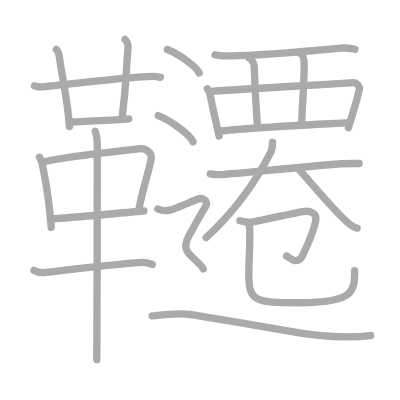
t = 0.00 s
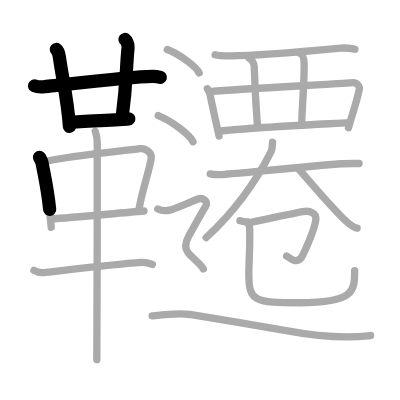
t = 4.75 s
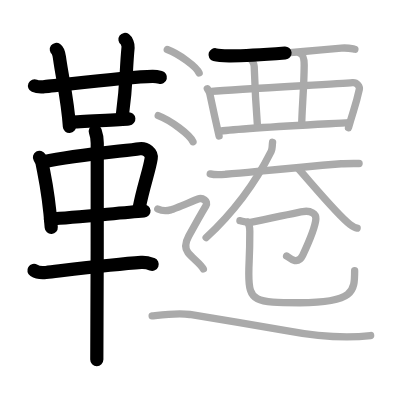
t = 9.50 s
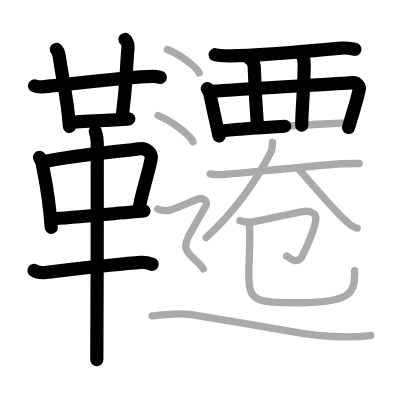
t = 14.50 s
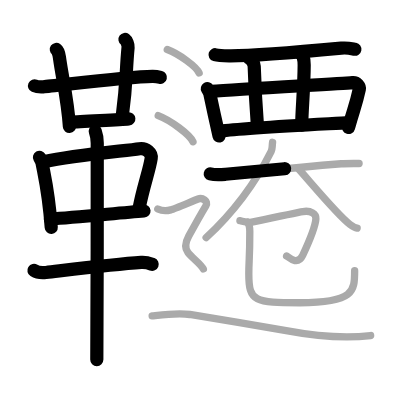
t = 15.50 s
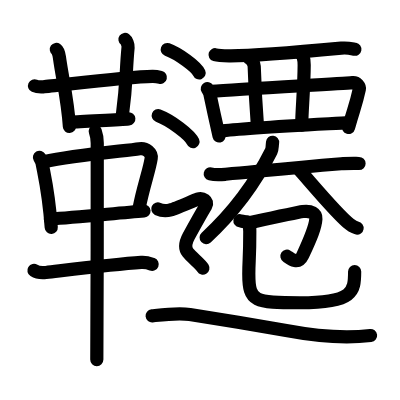
t = 24.00 s

The animated SVG that drew these frames (rendered in a browser with its animation timeline set to each time). Animation: 24 SMIL elements (animate=24); one cycle of 24.00 s.

<?xml version="1.0" standalone="no"?>
<!DOCTYPE svg PUBLIC "-//W3C//DTD SVG 1.1//EN"   "http://www.w3.org/Graphics/SVG/1.1/DTD/svg11.dtd">
<svg width="400px" height="400px"  version="1.1" xmlns="http://www.w3.org/2000/svg">
  <defs>
    <marker id="Triangle" viewBox="0 0 10 10" refX="0" refY="5" markerUnits="strokeWidth" markerWidth="3" style="stroke-opacity:0%;fill:#aaaaaa;" markerHeight="2" orient="auto">
      <path d="M 0 0 L 10 5 L 0 10 z" />
    </marker>
    
    <marker id="Arrow" viewBox="0 0 10 10" refX="5" refY="5" markerUnits="strokeWidth" markerWidth="1.8" style="stroke-opacity:0%;fill:#770000;" markerHeight="2" orient="auto">
      <path d="M 0 4 L 6 4 L 4 1 L 10 5 L 4 9 L 6 6 L 0 6 z" />
        <circle cx="5" cy="5" r="5" />
      </marker>
    
    <marker id="TriangleRed" viewBox="0 0 10 10" refX="0" refY="5" markerUnits="strokeWidth" markerWidth="3" style="stroke-opacity:0%;fill:#CC0000;" markerHeight="2" orient="auto">
      <path d="M 0 0 L 10 5 L 0 10 z" />
    </marker>
    
    <marker id="ArrowRed" viewBox="0 0 10 10" refX="5" refY="5" markerUnits="strokeWidth" markerWidth="1.8" style="stroke-opacity:0%;fill:#CC0000;" markerHeight="2" orient="auto">
      <path d="M 0 4 L 6 4 L 4 1 L 10 5 L 4 9 L 6 6 L 0 6 z" />
        <circle cx="5" cy="5" r="5" />
      </marker>
    
  </defs>
  
  <path style="fill:#ffffff; fill-opacity:100%; fill-rule:evenodd; stroke-width:0;" d="M 0 0 L 400px 0 L 400px 400px L 0 400px L 0 0" />

  <g transform="scale(3.6697247706422 3.6697247706422)">
<path style="fill:none; fill-opacity:0%; fill-rule:evenodd; stroke:#aaaaaa; stroke-opacity:100%; stroke-width: 1.5pt; stroke-linejoin:round; stroke-linecap:round;" d="M9.4 23.38c0.62 0.27 1.77 0.31 2.4 0.27c3.27-0.24 22.84-2.71 29.72-2.83c1.04-0.02 1.67 0.13 2.19 0.26"></path>
<path style="fill:none; fill-opacity:0%; fill-rule:evenodd; stroke:#aaaaaa; stroke-opacity:100%; stroke-width: 1.5pt; stroke-linejoin:round; stroke-linecap:round;" d="M15.35 13.46c0.47 0.33 0.75 1.48 0.84 2.14c0.81 5.9 2.23 11.44 2.73 18.9"></path>
<path style="fill:none; fill-opacity:0%; fill-rule:evenodd; stroke:#aaaaaa; stroke-opacity:100%; stroke-width: 1.5pt; stroke-linejoin:round; stroke-linecap:round;" d="M34.06 10.75c0.46 0.33 0.9 1.47 0.84 2.14c-0.65 6.86-0.33 9.42-1.57 18.63"></path>
<path style="fill:none; fill-opacity:0%; fill-rule:evenodd; stroke:#aaaaaa; stroke-opacity:100%; stroke-width: 1.5pt; stroke-linejoin:round; stroke-linecap:round;" d="M19.33 33.25c1.77 0 14.18-0.73 15.77-0.87"></path>
<path style="fill:none; fill-opacity:0%; fill-rule:evenodd; stroke:#aaaaaa; stroke-opacity:100%; stroke-width: 1.5pt; stroke-linejoin:round; stroke-linecap:round;" d="M10.76 42.86c0.29 0.52 0.58 0.95 0.7 1.6c0.99 5.13 1.83 8.28 2.5 17.5"></path>
<path style="fill:none; fill-opacity:0%; fill-rule:evenodd; stroke:#aaaaaa; stroke-opacity:100%; stroke-width: 1.5pt; stroke-linejoin:round; stroke-linecap:round;" d="M11.98 44.08c8.4-1.88 22.39-2.99 26.02-3.56c1.76-0.27 3.43 1.1 3.2 2.64c-0.47 3.17-2.25 8.02-3.28 13.54"></path>
<path style="fill:none; fill-opacity:0%; fill-rule:evenodd; stroke:#aaaaaa; stroke-opacity:100%; stroke-width: 1.5pt; stroke-linejoin:round; stroke-linecap:round;" d="M13.75 59.67c6.75-0.42 18.5-1.62 25.48-2.17"></path>
<path style="fill:none; fill-opacity:0%; fill-rule:evenodd; stroke:#aaaaaa; stroke-opacity:100%; stroke-width: 1.5pt; stroke-linejoin:round; stroke-linecap:round;" d="M9.25 73.7c0.86 0.54 2.43 0.64 3.29 0.54C19 73.5 31.25 72 38.49 71.51c1.43-0.1 2.29 0.26 3.01 0.53"></path>
<path style="fill:none; fill-opacity:0%; fill-rule:evenodd; stroke:#aaaaaa; stroke-opacity:100%; stroke-width: 1.5pt; stroke-linejoin:round; stroke-linecap:round;" d="M25.96 35.75c0.36 1 0.54 2.23 0.54 3.25c0 8.5 0 52.75-0.12 59"></path>
<path style="fill:none; fill-opacity:0%; fill-rule:evenodd; stroke:#aaaaaa; stroke-opacity:100%; stroke-width: 1.5pt; stroke-linejoin:round; stroke-linecap:round;" d="M58.61 14.91c1.06 0.31 3 0.3 4.06 0.31c7.32 0.03 23.57-1.47 30.33-2.1c1.75-0.17 2.82 0.14 3.71 0.3"></path>
<path style="fill:none; fill-opacity:0%; fill-rule:evenodd; stroke:#aaaaaa; stroke-opacity:100%; stroke-width: 1.5pt; stroke-linejoin:round; stroke-linecap:round;" d="M56.5 24.18c0.28 0.47 0.57 0.86 0.69 1.44c0.97 4.64 1.59 7.41 2.51 11.43"></path>
<path style="fill:none; fill-opacity:0%; fill-rule:evenodd; stroke:#aaaaaa; stroke-opacity:100%; stroke-width: 1.5pt; stroke-linejoin:round; stroke-linecap:round;" d="M57.62 24.92c8.13-0.67 34.9-2.1 38.42-2.41c1.29-0.11 2.02 1.11 1.88 1.78c-0.97 4.45-1.43 5.1-2.96 10.53"></path>
<path style="fill:none; fill-opacity:0%; fill-rule:evenodd; stroke:#aaaaaa; stroke-opacity:100%; stroke-width: 1.5pt; stroke-linejoin:round; stroke-linecap:round;" d="M67.93 15.86c0.74 0.34 1.31 1.52 1.34 2.22c0.18 5.62 0.41 10.09 0.91 16.6"></path>
<path style="fill:none; fill-opacity:0%; fill-rule:evenodd; stroke:#aaaaaa; stroke-opacity:100%; stroke-width: 1.5pt; stroke-linejoin:round; stroke-linecap:round;" d="M81.84 14.58c0.74 0.34 1.05 1.56 1.05 3.13c-0.03 6.26-0.67 12.65-0.67 16.41"></path>
<path style="fill:none; fill-opacity:0%; fill-rule:evenodd; stroke:#aaaaaa; stroke-opacity:100%; stroke-width: 1.5pt; stroke-linejoin:round; stroke-linecap:round;" d="M60.07 35.73c5.7-0.8 27.83-1.89 35.05-2.31"></path>
<path style="fill:none; fill-opacity:0%; fill-rule:evenodd; stroke:#aaaaaa; stroke-opacity:100%; stroke-width: 1.5pt; stroke-linejoin:round; stroke-linecap:round;" d="M57.29 47.39c1.51 0.36 3.2 0.19 4.18 0.1C75.95 46.13 80 45.7 92.98 44.62c1.24-0.1 3.48-0.07 4.87-0.07"></path>
<path style="fill:none; fill-opacity:0%; fill-rule:evenodd; stroke:#aaaaaa; stroke-opacity:100%; stroke-width: 1.5pt; stroke-linejoin:round; stroke-linecap:round;" d="M74.28 38.78c-0.17 1.39-0.05 1.77-0.38 2.44C69.5 50 64 57.5 56.17 64.75"></path>
<path style="fill:none; fill-opacity:0%; fill-rule:evenodd; stroke:#aaaaaa; stroke-opacity:100%; stroke-width: 1.5pt; stroke-linejoin:round; stroke-linecap:round;" d="M81.26 45.93c3.25 3.6 10.83 12.78 14.07 15.2c1.1 0.82 1.49 0.94 1.99 1.02"></path>
<path style="fill:none; fill-opacity:0%; fill-rule:evenodd; stroke:#aaaaaa; stroke-opacity:100%; stroke-width: 1.5pt; stroke-linejoin:round; stroke-linecap:round;" d="M65.38 60.15c0.55 0.07 2.17 0.63 3.23 0.4c4.89-1.05 12.46-2.67 13.92-2.9c2.21-0.34 3.64 0.6 3.55 1.97c-0.15 2.32-1.34 5.14-3.58 9.94c-1.45 3.1-4 0.33-4.41 0.19"></path>
<path style="fill:none; fill-opacity:0%; fill-rule:evenodd; stroke:#aaaaaa; stroke-opacity:100%; stroke-width: 1.5pt; stroke-linejoin:round; stroke-linecap:round;" d="M67.49 60.56c0.58 0.81 0.58 1.27 0.58 2.51c0 7.45-0.27 7.78-0.27 11.58c0 7.62 1.62 7.85 13.94 7.85c14.76 0 14.9-3.14 14.9-8.71"></path>
<path style="fill:none; fill-opacity:0%; fill-rule:evenodd; stroke:#aaaaaa; stroke-opacity:100%; stroke-width: 1.5pt; stroke-linejoin:round; stroke-linecap:round;" d="M45.58 13.5c3.06 1.13 7.92 4.63 8.68 6.38"></path>
<path style="fill:none; fill-opacity:0%; fill-rule:evenodd; stroke:#aaaaaa; stroke-opacity:100%; stroke-width: 1.5pt; stroke-linejoin:round; stroke-linecap:round;" d="M43.12 31.5c3.34 1.26 8.64 5.18 9.47 7.13"></path>
<path style="fill:none; fill-opacity:0%; fill-rule:evenodd; stroke:#aaaaaa; stroke-opacity:100%; stroke-width: 1.5pt; stroke-linejoin:round; stroke-linecap:round;" d="M43 56.94c1.73 0.85 2.89 0.43 3.66 0.21c0.77-0.21 6.17-2.49 7.32-2.92c1.16-0.43 2.89 0.57 2.12 1.85c-0.77 1.28-4.08 7.19-4.66 8.26c-0.58 1.07-1.39 2.99-0.23 4.48c1.16 1.49 3.62 3.2 4.2 4.48c0.58 1.28 "></path>
<path style="fill:none; fill-opacity:0%; fill-rule:evenodd; stroke:#aaaaaa; stroke-opacity:100%; stroke-width: 1.5pt; stroke-linejoin:round; stroke-linecap:round;" d="M41.46 86.07c2.28-0.24 6.85-0.85 10.27-0.37c3.42 0.49 22.88 3.76 26.25 4.39c9.13 1.71 16.17 2.19 23.02 1.34"></path>

<path style="fill:none; fill-opacity:0%; fill-rule:evenodd; stroke:#000000; stroke-opacity:100%; stroke-width: 2.7pt; stroke-linejoin:round; stroke-linecap:round;" d="M9.4 23.38c0.62 0.27 1.77 0.31 2.4 0.27c3.27-0.24 22.84-2.71 29.72-2.83c1.04-0.02 1.67 0.13 2.19 0.26" pathLength="100" stroke-dashoffset="100" stroke-dasharray="100 105"><animate id="dashAnim1" attributeName="stroke-dashoffset" from="100" to="0" dur="1s" calcMode="linear" fill="freeze"/></path>
<path style="fill:none; fill-opacity:0%; fill-rule:evenodd; stroke:#000000; stroke-opacity:100%; stroke-width: 2.7pt; stroke-linejoin:round; stroke-linecap:round;" d="M15.35 13.46c0.47 0.33 0.75 1.48 0.84 2.14c0.81 5.9 2.23 11.44 2.73 18.9" pathLength="100" stroke-dashoffset="100" stroke-dasharray="100 105"><animate id="dashAnim2" attributeName="stroke-dashoffset" from="100" to="0" dur="1s" calcMode="linear" begin="dashAnim1.end" fill="freeze"/></path>
<path style="fill:none; fill-opacity:0%; fill-rule:evenodd; stroke:#000000; stroke-opacity:100%; stroke-width: 2.7pt; stroke-linejoin:round; stroke-linecap:round;" d="M34.06 10.75c0.46 0.33 0.9 1.47 0.84 2.14c-0.65 6.86-0.33 9.42-1.57 18.63" pathLength="100" stroke-dashoffset="100" stroke-dasharray="100 105"><animate id="dashAnim3" attributeName="stroke-dashoffset" from="100" to="0" dur="1s" calcMode="linear" begin="dashAnim2.end" fill="freeze"/></path>
<path style="fill:none; fill-opacity:0%; fill-rule:evenodd; stroke:#000000; stroke-opacity:100%; stroke-width: 2.7pt; stroke-linejoin:round; stroke-linecap:round;" d="M19.33 33.25c1.77 0 14.18-0.73 15.77-0.87" pathLength="100" stroke-dashoffset="100" stroke-dasharray="100 105"><animate id="dashAnim4" attributeName="stroke-dashoffset" from="100" to="0" dur="1s" calcMode="linear" begin="dashAnim3.end" fill="freeze"/></path>
<path style="fill:none; fill-opacity:0%; fill-rule:evenodd; stroke:#000000; stroke-opacity:100%; stroke-width: 2.7pt; stroke-linejoin:round; stroke-linecap:round;" d="M10.76 42.86c0.29 0.52 0.58 0.95 0.7 1.6c0.99 5.13 1.83 8.28 2.5 17.5" pathLength="100" stroke-dashoffset="100" stroke-dasharray="100 105"><animate id="dashAnim5" attributeName="stroke-dashoffset" from="100" to="0" dur="1s" calcMode="linear" begin="dashAnim4.end" fill="freeze"/></path>
<path style="fill:none; fill-opacity:0%; fill-rule:evenodd; stroke:#000000; stroke-opacity:100%; stroke-width: 2.7pt; stroke-linejoin:round; stroke-linecap:round;" d="M11.98 44.08c8.4-1.88 22.39-2.99 26.02-3.56c1.76-0.27 3.43 1.1 3.2 2.64c-0.47 3.17-2.25 8.02-3.28 13.54" pathLength="100" stroke-dashoffset="100" stroke-dasharray="100 105"><animate id="dashAnim6" attributeName="stroke-dashoffset" from="100" to="0" dur="1s" calcMode="linear" begin="dashAnim5.end" fill="freeze"/></path>
<path style="fill:none; fill-opacity:0%; fill-rule:evenodd; stroke:#000000; stroke-opacity:100%; stroke-width: 2.7pt; stroke-linejoin:round; stroke-linecap:round;" d="M13.75 59.67c6.75-0.42 18.5-1.62 25.48-2.17" pathLength="100" stroke-dashoffset="100" stroke-dasharray="100 105"><animate id="dashAnim7" attributeName="stroke-dashoffset" from="100" to="0" dur="1s" calcMode="linear" begin="dashAnim6.end" fill="freeze"/></path>
<path style="fill:none; fill-opacity:0%; fill-rule:evenodd; stroke:#000000; stroke-opacity:100%; stroke-width: 2.7pt; stroke-linejoin:round; stroke-linecap:round;" d="M9.25 73.7c0.86 0.54 2.43 0.64 3.29 0.54C19 73.5 31.25 72 38.49 71.51c1.43-0.1 2.29 0.26 3.01 0.53" pathLength="100" stroke-dashoffset="100" stroke-dasharray="100 105"><animate id="dashAnim8" attributeName="stroke-dashoffset" from="100" to="0" dur="1s" calcMode="linear" begin="dashAnim7.end" fill="freeze"/></path>
<path style="fill:none; fill-opacity:0%; fill-rule:evenodd; stroke:#000000; stroke-opacity:100%; stroke-width: 2.7pt; stroke-linejoin:round; stroke-linecap:round;" d="M25.96 35.75c0.36 1 0.54 2.23 0.54 3.25c0 8.5 0 52.75-0.12 59" pathLength="100" stroke-dashoffset="100" stroke-dasharray="100 105"><animate id="dashAnim9" attributeName="stroke-dashoffset" from="100" to="0" dur="1s" calcMode="linear" begin="dashAnim8.end" fill="freeze"/></path>
<path style="fill:none; fill-opacity:0%; fill-rule:evenodd; stroke:#000000; stroke-opacity:100%; stroke-width: 2.7pt; stroke-linejoin:round; stroke-linecap:round;" d="M58.61 14.91c1.06 0.31 3 0.3 4.06 0.31c7.32 0.03 23.57-1.47 30.33-2.1c1.75-0.17 2.82 0.14 3.71 0.3" pathLength="100" stroke-dashoffset="100" stroke-dasharray="100 105"><animate id="dashAnim10" attributeName="stroke-dashoffset" from="100" to="0" dur="1s" calcMode="linear" begin="dashAnim9.end" fill="freeze"/></path>
<path style="fill:none; fill-opacity:0%; fill-rule:evenodd; stroke:#000000; stroke-opacity:100%; stroke-width: 2.7pt; stroke-linejoin:round; stroke-linecap:round;" d="M56.5 24.18c0.28 0.47 0.57 0.86 0.69 1.44c0.97 4.64 1.59 7.41 2.51 11.43" pathLength="100" stroke-dashoffset="100" stroke-dasharray="100 105"><animate id="dashAnim11" attributeName="stroke-dashoffset" from="100" to="0" dur="1s" calcMode="linear" begin="dashAnim10.end" fill="freeze"/></path>
<path style="fill:none; fill-opacity:0%; fill-rule:evenodd; stroke:#000000; stroke-opacity:100%; stroke-width: 2.7pt; stroke-linejoin:round; stroke-linecap:round;" d="M57.62 24.92c8.13-0.67 34.9-2.1 38.42-2.41c1.29-0.11 2.02 1.11 1.88 1.78c-0.97 4.45-1.43 5.1-2.96 10.53" pathLength="100" stroke-dashoffset="100" stroke-dasharray="100 105"><animate id="dashAnim12" attributeName="stroke-dashoffset" from="100" to="0" dur="1s" calcMode="linear" begin="dashAnim11.end" fill="freeze"/></path>
<path style="fill:none; fill-opacity:0%; fill-rule:evenodd; stroke:#000000; stroke-opacity:100%; stroke-width: 2.7pt; stroke-linejoin:round; stroke-linecap:round;" d="M67.93 15.86c0.74 0.34 1.31 1.52 1.34 2.22c0.18 5.62 0.41 10.09 0.91 16.6" pathLength="100" stroke-dashoffset="100" stroke-dasharray="100 105"><animate id="dashAnim13" attributeName="stroke-dashoffset" from="100" to="0" dur="1s" calcMode="linear" begin="dashAnim12.end" fill="freeze"/></path>
<path style="fill:none; fill-opacity:0%; fill-rule:evenodd; stroke:#000000; stroke-opacity:100%; stroke-width: 2.7pt; stroke-linejoin:round; stroke-linecap:round;" d="M81.84 14.58c0.74 0.34 1.05 1.56 1.05 3.13c-0.03 6.26-0.67 12.65-0.67 16.41" pathLength="100" stroke-dashoffset="100" stroke-dasharray="100 105"><animate id="dashAnim14" attributeName="stroke-dashoffset" from="100" to="0" dur="1s" calcMode="linear" begin="dashAnim13.end" fill="freeze"/></path>
<path style="fill:none; fill-opacity:0%; fill-rule:evenodd; stroke:#000000; stroke-opacity:100%; stroke-width: 2.7pt; stroke-linejoin:round; stroke-linecap:round;" d="M60.07 35.73c5.7-0.8 27.83-1.89 35.05-2.31" pathLength="100" stroke-dashoffset="100" stroke-dasharray="100 105"><animate id="dashAnim15" attributeName="stroke-dashoffset" from="100" to="0" dur="1s" calcMode="linear" begin="dashAnim14.end" fill="freeze"/></path>
<path style="fill:none; fill-opacity:0%; fill-rule:evenodd; stroke:#000000; stroke-opacity:100%; stroke-width: 2.7pt; stroke-linejoin:round; stroke-linecap:round;" d="M57.29 47.39c1.51 0.36 3.2 0.19 4.18 0.1C75.95 46.13 80 45.7 92.98 44.62c1.24-0.1 3.48-0.07 4.87-0.07" pathLength="100" stroke-dashoffset="100" stroke-dasharray="100 105"><animate id="dashAnim16" attributeName="stroke-dashoffset" from="100" to="0" dur="1s" calcMode="linear" begin="dashAnim15.end" fill="freeze"/></path>
<path style="fill:none; fill-opacity:0%; fill-rule:evenodd; stroke:#000000; stroke-opacity:100%; stroke-width: 2.7pt; stroke-linejoin:round; stroke-linecap:round;" d="M74.28 38.78c-0.17 1.39-0.05 1.77-0.38 2.44C69.5 50 64 57.5 56.17 64.75" pathLength="100" stroke-dashoffset="100" stroke-dasharray="100 105"><animate id="dashAnim17" attributeName="stroke-dashoffset" from="100" to="0" dur="1s" calcMode="linear" begin="dashAnim16.end" fill="freeze"/></path>
<path style="fill:none; fill-opacity:0%; fill-rule:evenodd; stroke:#000000; stroke-opacity:100%; stroke-width: 2.7pt; stroke-linejoin:round; stroke-linecap:round;" d="M81.26 45.93c3.25 3.6 10.83 12.78 14.07 15.2c1.1 0.82 1.49 0.94 1.99 1.02" pathLength="100" stroke-dashoffset="100" stroke-dasharray="100 105"><animate id="dashAnim18" attributeName="stroke-dashoffset" from="100" to="0" dur="1s" calcMode="linear" begin="dashAnim17.end" fill="freeze"/></path>
<path style="fill:none; fill-opacity:0%; fill-rule:evenodd; stroke:#000000; stroke-opacity:100%; stroke-width: 2.7pt; stroke-linejoin:round; stroke-linecap:round;" d="M65.38 60.15c0.55 0.07 2.17 0.63 3.23 0.4c4.89-1.05 12.46-2.67 13.92-2.9c2.21-0.34 3.64 0.6 3.55 1.97c-0.15 2.32-1.34 5.14-3.58 9.94c-1.45 3.1-4 0.33-4.41 0.19" pathLength="100" stroke-dashoffset="100" stroke-dasharray="100 105"><animate id="dashAnim19" attributeName="stroke-dashoffset" from="100" to="0" dur="1s" calcMode="linear" begin="dashAnim18.end" fill="freeze"/></path>
<path style="fill:none; fill-opacity:0%; fill-rule:evenodd; stroke:#000000; stroke-opacity:100%; stroke-width: 2.7pt; stroke-linejoin:round; stroke-linecap:round;" d="M67.49 60.56c0.58 0.81 0.58 1.27 0.58 2.51c0 7.45-0.27 7.78-0.27 11.58c0 7.62 1.62 7.85 13.94 7.85c14.76 0 14.9-3.14 14.9-8.71" pathLength="100" stroke-dashoffset="100" stroke-dasharray="100 105"><animate id="dashAnim20" attributeName="stroke-dashoffset" from="100" to="0" dur="1s" calcMode="linear" begin="dashAnim19.end" fill="freeze"/></path>
<path style="fill:none; fill-opacity:0%; fill-rule:evenodd; stroke:#000000; stroke-opacity:100%; stroke-width: 2.7pt; stroke-linejoin:round; stroke-linecap:round;" d="M45.58 13.5c3.06 1.13 7.92 4.63 8.68 6.38" pathLength="100" stroke-dashoffset="100" stroke-dasharray="100 105"><animate id="dashAnim21" attributeName="stroke-dashoffset" from="100" to="0" dur="1s" calcMode="linear" begin="dashAnim20.end" fill="freeze"/></path>
<path style="fill:none; fill-opacity:0%; fill-rule:evenodd; stroke:#000000; stroke-opacity:100%; stroke-width: 2.7pt; stroke-linejoin:round; stroke-linecap:round;" d="M43.12 31.5c3.34 1.26 8.64 5.18 9.47 7.13" pathLength="100" stroke-dashoffset="100" stroke-dasharray="100 105"><animate id="dashAnim22" attributeName="stroke-dashoffset" from="100" to="0" dur="1s" calcMode="linear" begin="dashAnim21.end" fill="freeze"/></path>
<path style="fill:none; fill-opacity:0%; fill-rule:evenodd; stroke:#000000; stroke-opacity:100%; stroke-width: 2.7pt; stroke-linejoin:round; stroke-linecap:round;" d="M43 56.94c1.73 0.85 2.89 0.43 3.66 0.21c0.77-0.21 6.17-2.49 7.32-2.92c1.16-0.43 2.89 0.57 2.12 1.85c-0.77 1.28-4.08 7.19-4.66 8.26c-0.58 1.07-1.39 2.99-0.23 4.48c1.16 1.49 3.62 3.2 4.2 4.48c0.58 1.28 " pathLength="100" stroke-dashoffset="100" stroke-dasharray="100 105"><animate id="dashAnim23" attributeName="stroke-dashoffset" from="100" to="0" dur="1s" calcMode="linear" begin="dashAnim22.end" fill="freeze"/></path>
<path style="fill:none; fill-opacity:0%; fill-rule:evenodd; stroke:#000000; stroke-opacity:100%; stroke-width: 2.7pt; stroke-linejoin:round; stroke-linecap:round;" d="M41.46 86.07c2.28-0.24 6.85-0.85 10.27-0.37c3.42 0.49 22.88 3.76 26.25 4.39c9.13 1.71 16.17 2.19 23.02 1.34" pathLength="100" stroke-dashoffset="100" stroke-dasharray="100 105"><animate id="dashAnim24" attributeName="stroke-dashoffset" from="100" to="0" dur="1s" calcMode="linear" begin="dashAnim23.end" fill="freeze"/></path>

</g>

</svg>  
          
